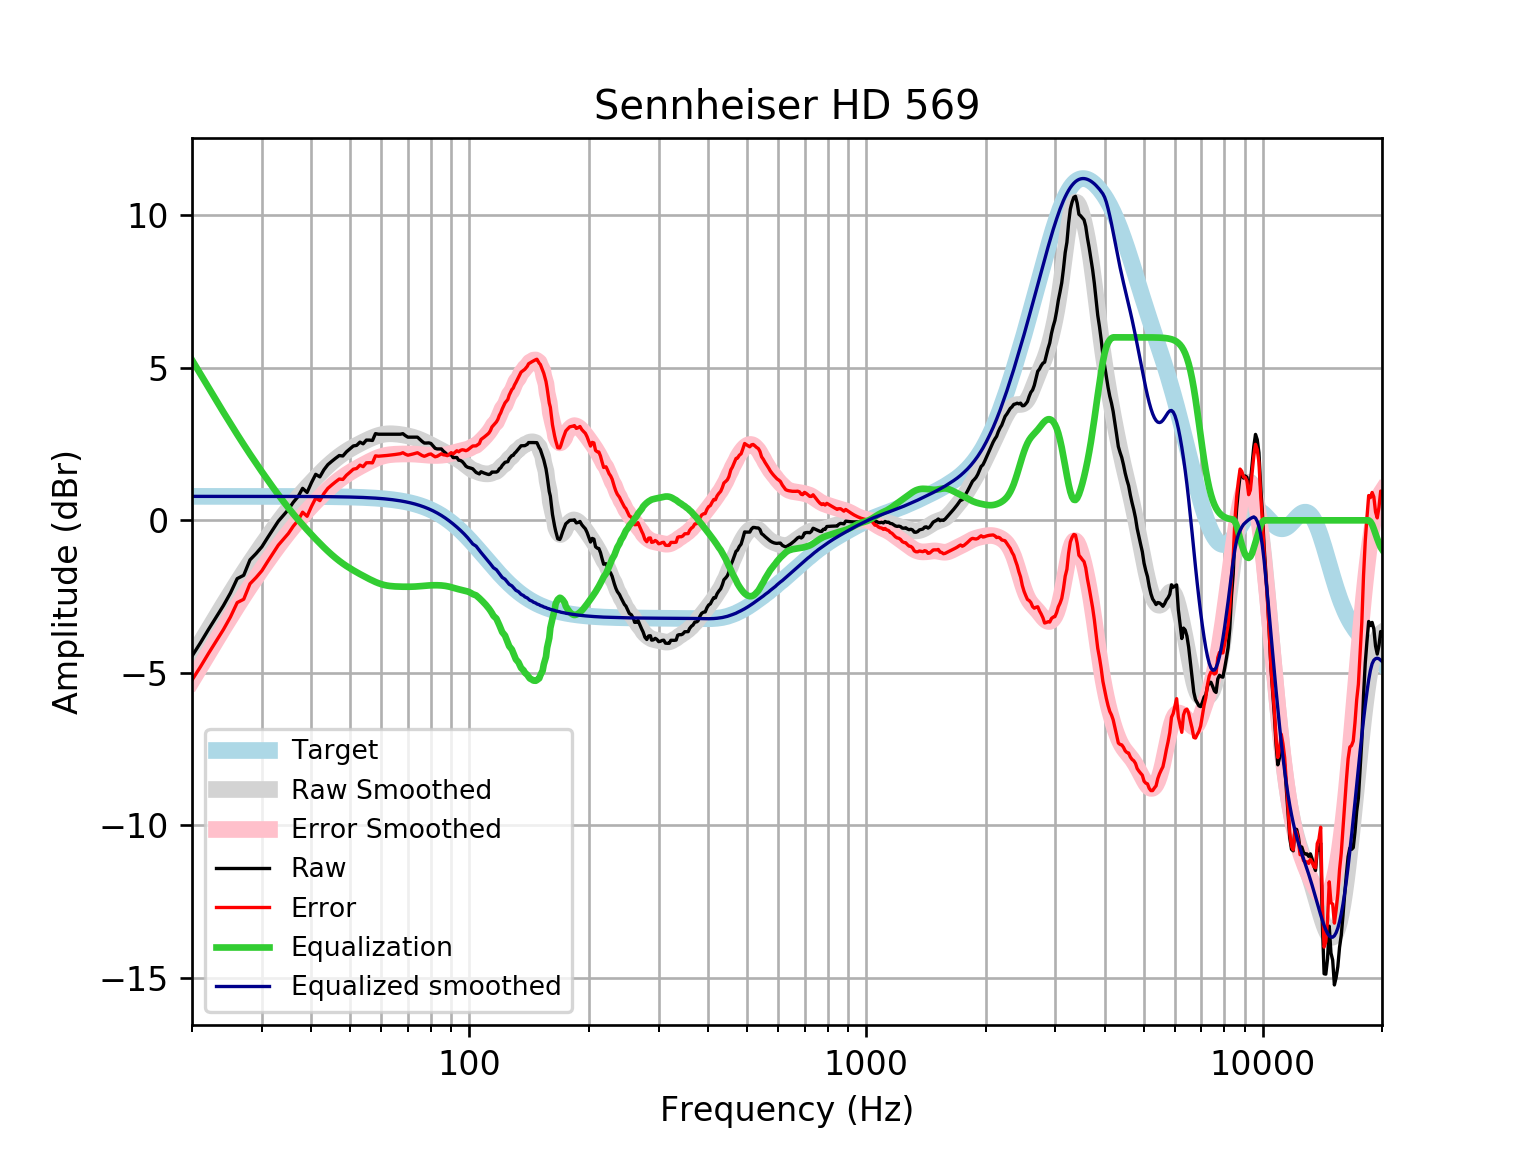

The file beside this chart, header and first rows:
frequency, raw, error, smoothed, error_smoothed, equalization, equalized_raw, equalized_smoothed, target
20, -4.451, -5.237, -4.471, -5.257, 5.257, 0.8053, 0.7859, 0.7859
21, -4.018, -4.804, -4.011, -4.797, 4.797, 0.779, 0.7859, 0.7859
22, -3.581, -4.367, -3.573, -4.359, 4.359, 0.7773, 0.7859, 0.7858
23, -3.181, -3.967, -3.156, -3.941, 3.941, 0.7602, 0.7858, 0.7858
24, -2.795, -3.581, -2.759, -3.545, 3.545, 0.7505, 0.7858, 0.7858
25, -2.383, -3.169, -2.385, -3.171, 3.171, 0.7877, 0.7857, 0.7857
26, -1.911, -2.697, -2.031, -2.817, 2.817, 0.9062, 0.7857, 0.7857
27, -1.802, -2.587, -1.699, -2.484, 2.484, 0.6823, 0.7856, 0.7856
28, -1.296, -2.081, -1.385, -2.17, 2.17, 0.8746, 0.7855, 0.7855
29, -1.091, -1.876, -1.089, -1.874, 1.874, 0.7837, 0.7854, 0.7854
30, -0.8672, -1.652, -0.8096, -1.595, 1.595, 0.7276, 0.7852, 0.7852
31, -0.5722, -1.357, -0.545, -1.33, 1.33, 0.7577, 0.785, 0.785
32, -0.2967, -1.082, -0.2943, -1.079, 1.079, 0.7824, 0.7848, 0.7848
33, -0.02901, -0.8136, -0.05718, -0.8417, 0.8417, 0.8127, 0.7846, 0.7846
34, 0.1681, -0.6161, 0.1665, -0.6178, 0.6178, 0.7859, 0.7843, 0.7843
35, 0.3555, -0.4284, 0.3767, -0.4072, 0.4072, 0.7627, 0.7839, 0.7839
36, 0.5925, -0.1909, 0.5736, -0.2099, 0.2099, 0.8024, 0.7835, 0.7835
37, 0.7767, -0.006277, 0.758, -0.02504, 0.02504, 0.8018, 0.783, 0.783
38, 1.049, 0.2667, 0.9309, 0.1485, -0.1485, 0.9006, 0.7824, 0.7824
39, 0.9149, 0.1331, 1.094, 0.3121, -0.3121, 0.6028, 0.7818, 0.7818
40, 1.235, 0.454, 1.248, 0.4672, -0.4672, 0.7678, 0.781, 0.781
41, 1.509, 0.7287, 1.395, 0.6147, -0.6147, 0.8942, 0.7801, 0.7801
42, 1.426, 0.6467, 1.534, 0.7548, -0.7548, 0.6709, 0.7791, 0.7791
43, 1.657, 0.8793, 1.665, 0.8874, -0.8874, 0.7698, 0.778, 0.7779
44, 1.827, 1.05, 1.788, 1.012, -1.012, 0.8151, 0.7766, 0.7766
45, 1.935, 1.16, 1.902, 1.127, -1.127, 0.8078, 0.7752, 0.7751
46, 2.034, 1.261, 2.007, 1.233, -1.233, 0.801, 0.7735, 0.7734
47, 2.125, 1.354, 2.101, 1.33, -1.33, 0.7953, 0.7715, 0.7715
48, 2.11, 1.341, 2.187, 1.418, -1.418, 0.6927, 0.7694, 0.7694
49, 2.245, 1.479, 2.265, 1.498, -1.498, 0.7476, 0.767, 0.767
50, 2.341, 1.576, 2.335, 1.571, -1.571, 0.7695, 0.7643, 0.7642
51, 2.438, 1.677, 2.4, 1.639, -1.639, 0.7995, 0.7612, 0.7612
52, 2.458, 1.701, 2.46, 1.702, -1.702, 0.7563, 0.7579, 0.7578
53, 2.564, 1.81, 2.516, 1.762, -1.762, 0.802, 0.7541, 0.7541
54, 2.51, 1.76, 2.569, 1.82, -1.82, 0.6902, 0.7499, 0.7499
55, 2.631, 1.886, 2.62, 1.875, -1.875, 0.7564, 0.7453, 0.7453
56, 2.631, 1.891, 2.667, 1.927, -1.927, 0.7038, 0.7402, 0.7401
57, 2.619, 1.884, 2.711, 1.977, -1.977, 0.6422, 0.7345, 0.7345
58, 2.843, 2.115, 2.75, 2.021, -2.021, 0.8219, 0.7283, 0.7283
59, 2.824, 2.102, 2.782, 2.061, -2.061, 0.7635, 0.7215, 0.7215
60, 2.824, 2.11, 2.807, 2.093, -2.093, 0.7308, 0.714, 0.714
61, 2.824, 2.118, 2.825, 2.119, -2.119, 0.705, 0.7058, 0.7058
62, 2.824, 2.127, 2.835, 2.138, -2.138, 0.6857, 0.6969, 0.6969
63, 2.824, 2.137, 2.839, 2.152, -2.152, 0.672, 0.6871, 0.6871
64, 2.824, 2.147, 2.838, 2.161, -2.161, 0.6626, 0.6765, 0.6765
65, 2.824, 2.159, 2.833, 2.168, -2.168, 0.6565, 0.665, 0.665
66, 2.824, 2.171, 2.824, 2.172, -2.172, 0.6524, 0.6525, 0.6525
67, 2.824, 2.185, 2.813, 2.174, -2.174, 0.6496, 0.639, 0.639
68, 2.842, 2.217, 2.801, 2.176, -2.176, 0.6654, 0.6244, 0.6244
69, 2.777, 2.169, 2.786, 2.177, -2.177, 0.6003, 0.6087, 0.6087
70, 2.728, 2.136, 2.769, 2.177, -2.177, 0.5501, 0.5918, 0.5918
71, 2.728, 2.154, 2.75, 2.177, -2.177, 0.551, 0.5736, 0.5736
72, 2.728, 2.173, 2.729, 2.174, -2.174, 0.5531, 0.5541, 0.5541
73, 2.728, 2.194, 2.704, 2.171, -2.171, 0.5566, 0.5333, 0.5333
74, 2.728, 2.217, 2.677, 2.166, -2.166, 0.5614, 0.511, 0.511
75, 2.658, 2.171, 2.648, 2.16, -2.16, 0.4979, 0.4873, 0.4873
76, 2.589, 2.127, 2.616, 2.154, -2.154, 0.4357, 0.462, 0.4621
77, 2.535, 2.099, 2.582, 2.147, -2.147, 0.3879, 0.4352, 0.4353
78, 2.535, 2.128, 2.547, 2.14, -2.14, 0.3943, 0.4068, 0.4068
79, 2.54, 2.163, 2.512, 2.135, -2.135, 0.4048, 0.3767, 0.3768
... 553 more rows
